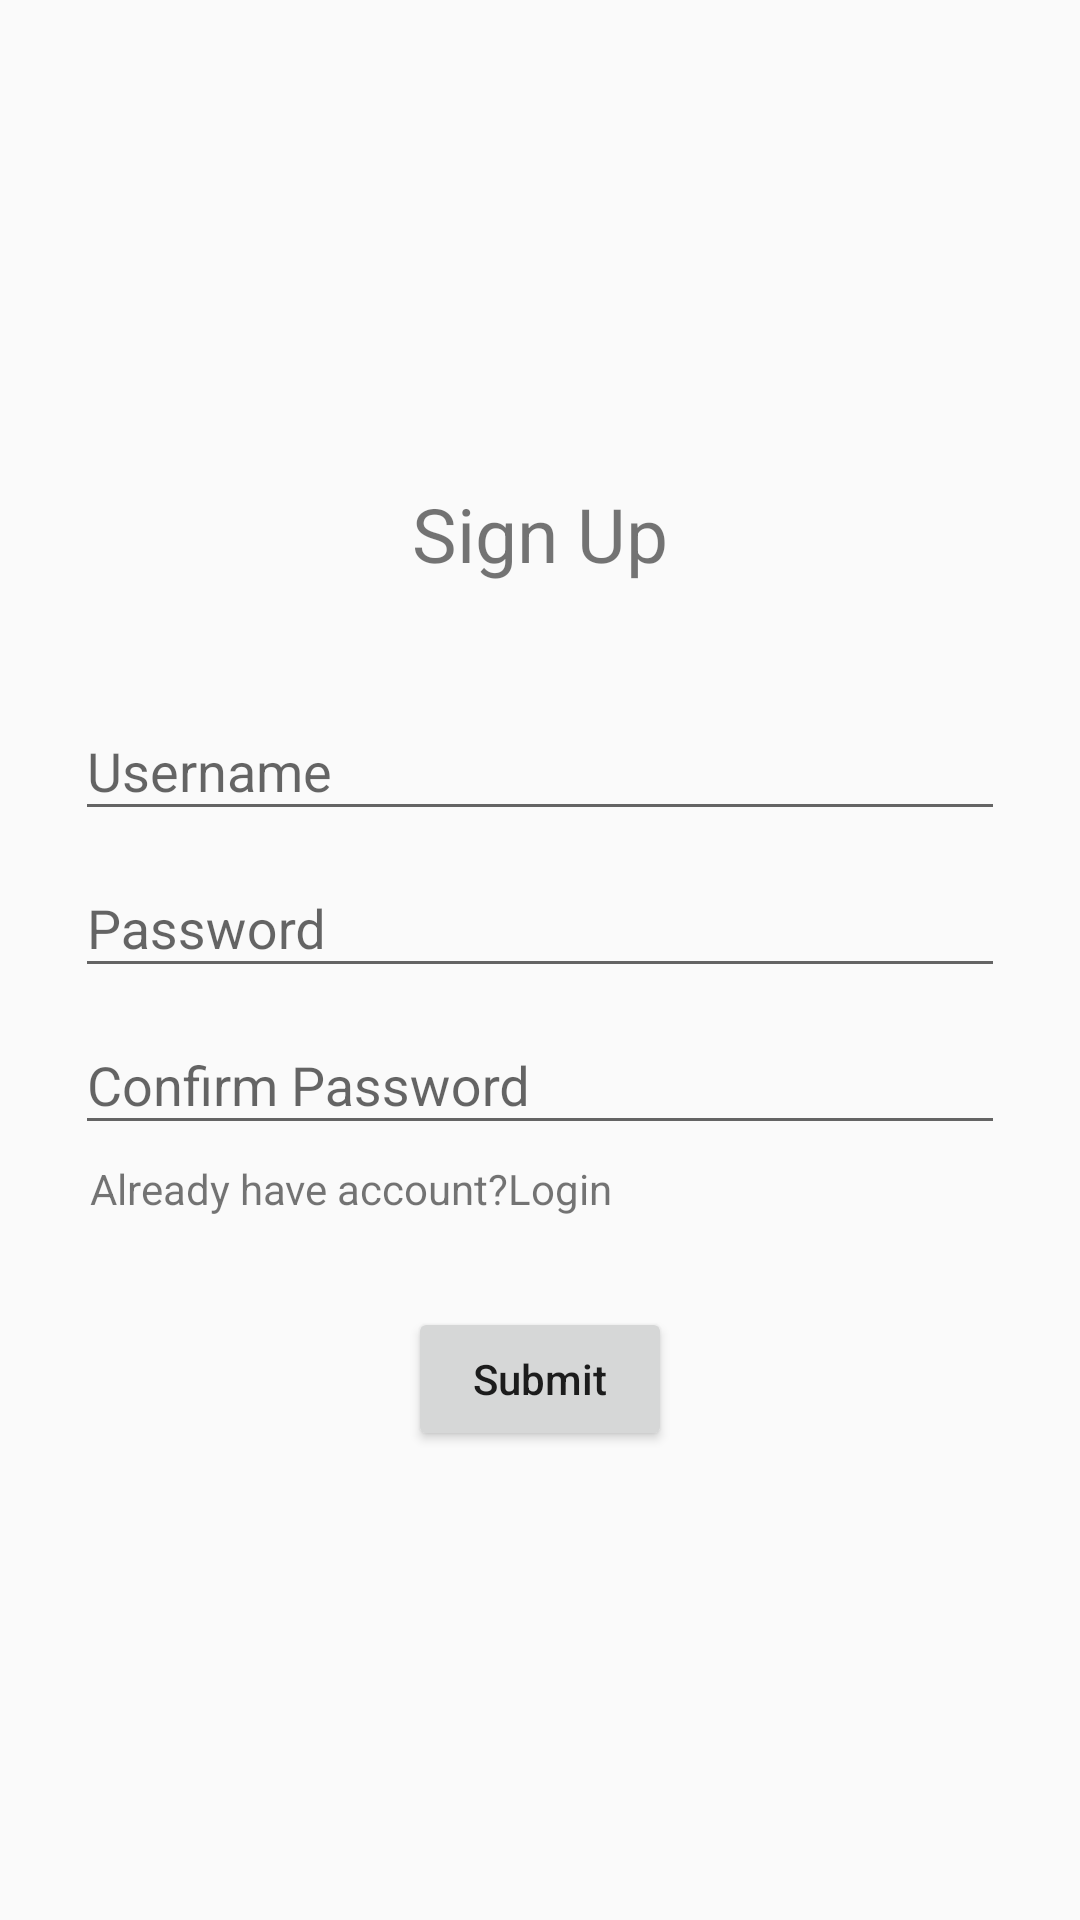

Produce the Android XML layout that renders to this screen, including the resource entries it uses.
<!-- AndroidManifest.xml: application theme AppTheme -->
<!-- res/layout/fragment_sign_up.xml -->
<?xml version="1.0" encoding="utf-8"?>
<android.support.constraint.ConstraintLayout xmlns:android="http://schemas.android.com/apk/res/android"
    xmlns:tools="http://schemas.android.com/tools"
    android:layout_width="match_parent"
    android:layout_height="match_parent"
    tools:context="com.loginformkotlin.LoginFragment">

    <LinearLayout
        android:id="@+id/lin_main_layout"
        android:layout_width="match_parent"
        android:layout_height="match_parent"
        android:gravity="center"
        android:orientation="vertical"
        android:padding="25dp">

        <TextView
            android:layout_width="wrap_content"
            android:layout_height="wrap_content"
            android:padding="30dp"
            android:text="Sign Up"
            android:textSize="25sp" />

        <android.support.design.widget.TextInputLayout
            android:id="@+id/input_layout_username"
            android:layout_width="match_parent"
            android:layout_height="wrap_content">

            <EditText
                android:id="@+id/et_user_name"
                android:layout_width="match_parent"
                android:layout_height="wrap_content"
                android:hint="@string/username" />
        </android.support.design.widget.TextInputLayout>

        <android.support.design.widget.TextInputLayout
            android:id="@+id/input_layout_password"
            android:layout_width="match_parent"
            android:layout_height="wrap_content">

            <android.support.v7.widget.AppCompatEditText
                android:id="@+id/et_password"
                android:layout_width="match_parent"
                android:layout_height="wrap_content"
                android:hint="@string/password"
                android:inputType="textPassword" />
        </android.support.design.widget.TextInputLayout>

        <android.support.design.widget.TextInputLayout
            android:id="@+id/input_layout_confirm_password"
            android:layout_width="match_parent"
            android:layout_height="wrap_content">

            <android.support.v7.widget.AppCompatEditText
                android:id="@+id/et_confirm_password"
                android:layout_width="match_parent"
                android:layout_height="wrap_content"
                android:hint="@string/confirm_password"
                android:inputType="textPassword" />
        </android.support.design.widget.TextInputLayout>

        <TextView
            android:id="@+id/tv_forgot_password"
            android:layout_width="match_parent"
            android:layout_height="wrap_content"
            android:padding="5dp"
            android:text="@string/ask_login" />
        

        <LinearLayout
            android:layout_width="match_parent"
            android:layout_height="wrap_content"
            android:gravity="center"
            android:orientation="horizontal"
            android:padding="25dp">

            <Button
                android:id="@+id/btn_submit"
                android:layout_width="wrap_content"
                android:layout_height="wrap_content"
                android:text="@string/submit"
                android:textAllCaps="false" />
        </LinearLayout>
    </LinearLayout>

</android.support.constraint.ConstraintLayout>
<!-- resources referenced by this layout -->
<resources>
  <string name="ask_login">Already have account?Login</string>
  <string name="confirm_password">Confirm Password</string>
  <string name="password">Password</string>
  <string name="submit">Submit</string>
  <string name="username">Username</string>
  <style name="AppTheme" parent="Theme.AppCompat.Light.DarkActionBar">
          
          <item name="colorPrimary">@color/colorPrimary</item>
          <item name="colorPrimaryDark">@color/colorPrimaryDark</item>
          <item name="colorAccent">@color/colorAccent</item>
      </style>
  <!-- not gathered from this repository: default colours our renderer supplied (Android Studio template values) -->
  <color name="colorPrimary">#FF6200EE</color>
  <color name="colorPrimaryDark">#FF3700B3</color>
  <color name="colorAccent">#FF03DAC5</color>
</resources>
